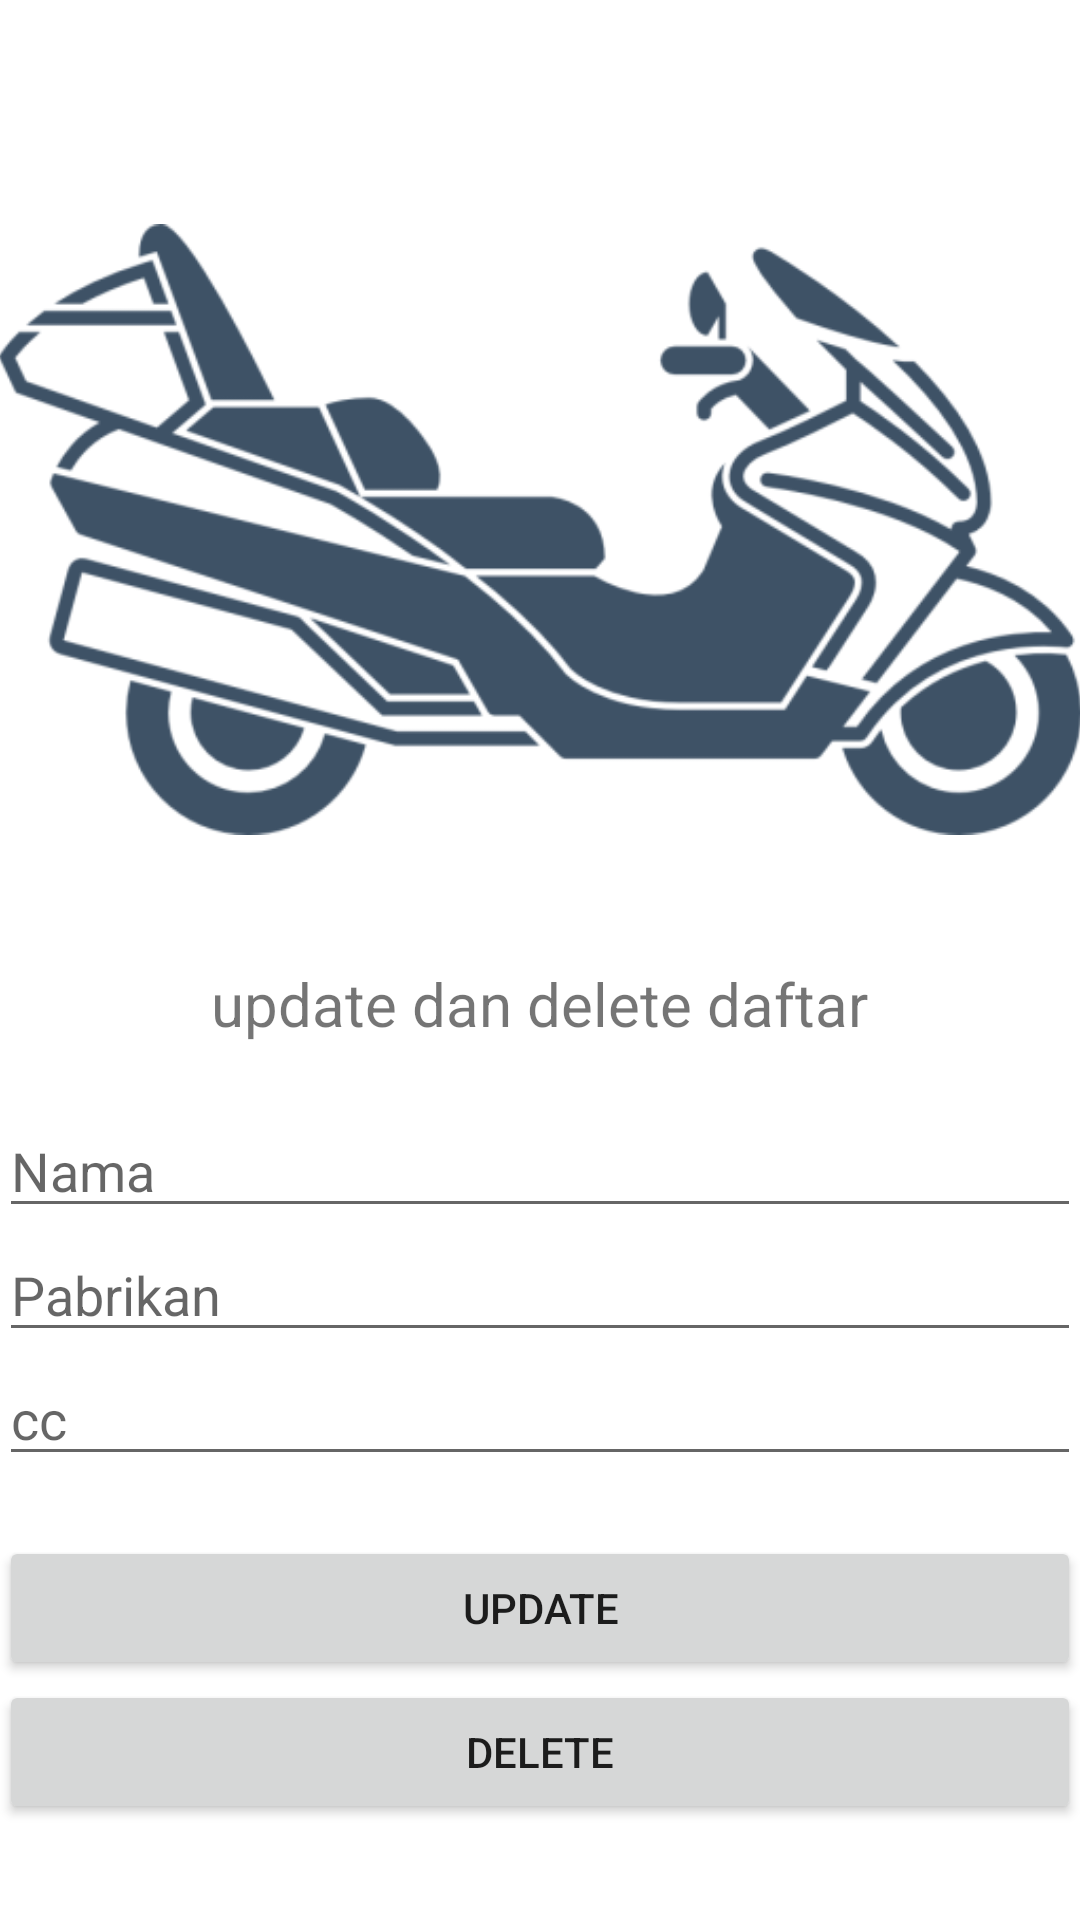

Produce the Android XML layout that renders to this screen, including the resource entries it uses.
<!-- AndroidManifest.xml: application theme Theme.AplikasiOtomotif -->
<!-- res/layout/activity_main_updel.xml -->
<?xml version="1.0" encoding="utf-8"?>
<LinearLayout xmlns:android="http://schemas.android.com/apk/res/android"
    xmlns:tools="http://schemas.android.com/tools"
    android:id="@+id/activity_main"
    android:layout_width="match_parent"
    android:layout_height="match_parent"
    android:paddingBottom="@dimen/activity_vertical_margin"
    android:paddingLeft="@dimen/activity_horizontal_margin"
    android:paddingRight="@dimen/activity_horizontal_margin"
    android:paddingTop="@dimen/activity_vertical_margin"
    android:gravity="center"
    android:orientation="vertical"
    tools:context=".MainUpdel">
    <ImageView
        android:layout_width="wrap_content"
        android:layout_height="wrap_content"
        android:src="@drawable/motor"/>
    <TextView
        android:layout_width="wrap_content"
        android:layout_height="wrap_content"
        android:text="update dan delete daftar"
        android:textSize="20sp"/>
    <EditText
        android:id="@+id/updel_nama"
        android:layout_marginTop="20dp"
        android:hint="Nama"
        android:layout_width="match_parent"
        android:layout_height="wrap_content" />
    <EditText
        android:id="@+id/updel_pabrikan"
        android:hint="Pabrikan"
        android:layout_width="match_parent"
        android:layout_height="wrap_content" />
    <EditText
        android:id="@+id/updel_cc"
        android:hint="cc"
        android:layout_width="match_parent"
        android:layout_height="wrap_content" />
    <Button
        android:id="@+id/btn_up"
        android:layout_marginTop="20dp"
        android:text="UPDATE"
        android:layout_width="match_parent"
        android:layout_height="wrap_content" />
    <Button
        android:id="@+id/btn_del"
        android:text="DELETE"
        android:layout_width="match_parent"
        android:layout_height="wrap_content" />
</LinearLayout>
<!-- resources referenced by this layout -->
<resources>
  <!-- drawable motor: png bitmap (drawable-v24, 55315 bytes) -->
  <style name="Theme.AplikasiOtomotif" parent="Theme.MaterialComponents.DayNight.NoActionBar">
          
          <item name="colorPrimary">@color/purple_500</item>
          <item name="colorPrimaryVariant">@color/purple_700</item>
          <item name="colorOnPrimary">@color/white</item>
          
          <item name="colorSecondary">@color/teal_200</item>
          <item name="colorSecondaryVariant">@color/teal_700</item>
          <item name="colorOnSecondary">@color/black</item>
          
          <item name="android:statusBarColor" tools:targetApi="l">?attr/colorPrimaryVariant</item>
          
      </style>
  <color name="purple_500">#FF6200EE</color>
  <color name="purple_700">#FF3700B3</color>
  <color name="white">#FFFFFFFF</color>
  <color name="teal_200">#FF03DAC5</color>
  <color name="teal_700">#FF018786</color>
  <color name="black">#FF000000</color>
</resources>
